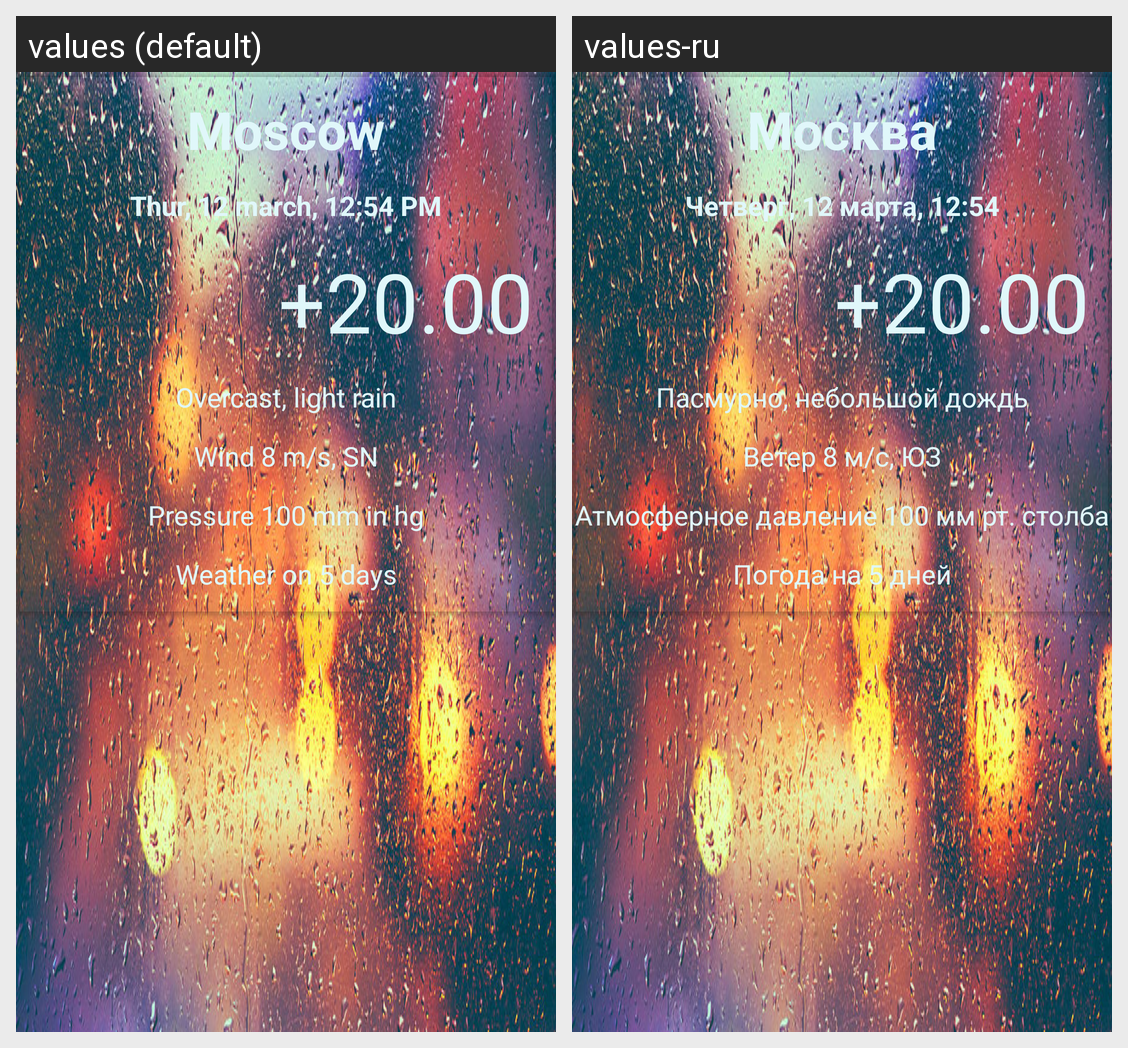

Translations of the strings shown on this Android screen, per locale in the grid:
Android screen res/layout/activity_wthr.xml rendered under 2 locales, left to right: values (default), values-ru. Device: Nexus 5 (rendered at 1080×1920; each locale shown at half size, 540×960, under a caption strip naming it); theme Theme.AppCompat.NoActionBar.
Strings drawn on this screen, with the default value and each locale's value (text and hints the layout hard-codes, and strings that could not be matched under every locale, appear in the picture but are not listed):

tv_wthr_location
  values: Moscow
  values-ru: Москва

tv_current_date
  values: Thur, 12 march, 12:54 PM
  values-ru: Четверг, 12 марта, 12:54

tv_wthr_value
  values: +20.00
  values-ru: +20.00

tv_wthr_dscrptn
  values: Overcast, light rain
  values-ru: Пасмурно, небольшой дождь

tv_wthr_wind_info
  values: Wind 8 m/s, SN
  values-ru: Ветер 8 м/с, ЮЗ

tv_wthr_pressure_info
  values: Pressure 100 mm in hg
  values-ru: Атмосферное давление 100 мм рт. столба

tv_onWeek
  values: Weather on 5 days
  values-ru: Погода на 5 дней
